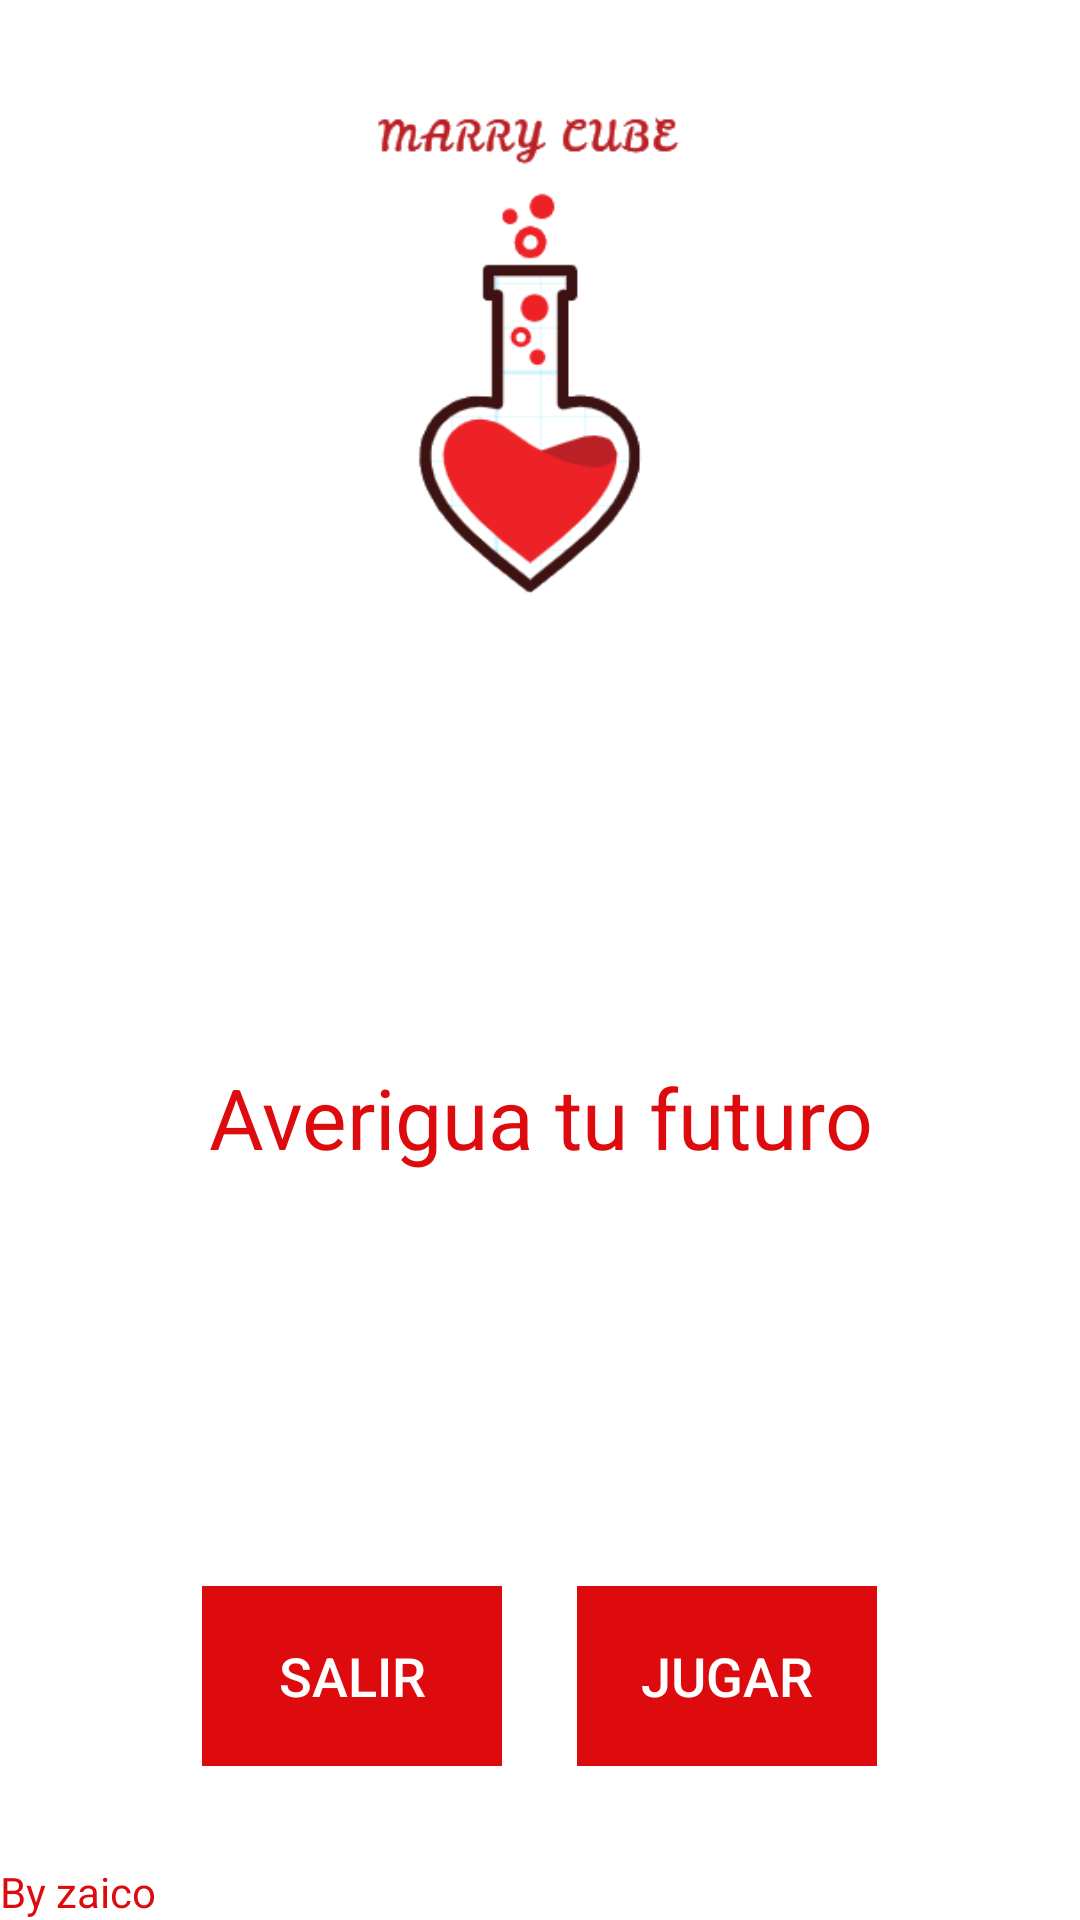

Produce the Android XML layout that renders to this screen, including the resource entries it uses.
<!-- AndroidManifest.xml: application theme AppTheme -->
<!-- res/layout/activity_main.xml -->
<?xml version="1.0" encoding="utf-8"?>
<LinearLayout
    xmlns:android="http://schemas.android.com/apk/res/android"
    xmlns:tools="http://schemas.android.com/tools"
    android:background="@color/colorWhite"

    android:layout_width="match_parent"
    android:layout_height="match_parent"
    android:orientation="vertical"
    tools:context=".MainActivity">
    <ImageView
        android:id="@+id/imageView"
        android:layout_width="match_parent"
        android:layout_height="0dp"
        android:layout_weight="3"
        android:src="@drawable/marrycube" />



    <LinearLayout
        android:layout_width="match_parent"
        android:layout_height="0dp"
        android:layout_weight="3"
        android:orientation="vertical">
        <TextView
            android:layout_width="match_parent"
            android:layout_height="0dp"
            android:layout_weight="1"
            android:gravity="center"
            android:text="@string/msg"
            android:textColor="@color/colorNeutral"
            android:textSize="28dp" />

    </LinearLayout>
    <LinearLayout
        android:layout_width="match_parent"
        android:layout_height="0dp"
        android:layout_weight="1.5"
        android:orientation="horizontal"
        android:gravity="center"
        >
        <Button
            android:id="@+id/Button2"
            style="@style/Widget.AppCompat.Button.Borderless.Colored"
            android:layout_width="100dp"
            android:layout_height="60dp"
            android:background="@color/colorNeutral"
            android:gravity="center"
            android:text="Salir"
            android:onClick="btn_clic"
            android:textColor="@color/colorWhite"
            android:textSize="18sp" />

        <Button
            android:id="@+id/Button"
            style="@style/Widget.AppCompat.Button.Borderless.Colored"
            android:layout_width="100dp"
            android:layout_height="60dp"
            android:background="@color/colorNeutral"
            android:gravity="center"
            android:text="Jugar"
            android:onClick="boton_click"
            android:textColor="@color/colorWhite"
            android:textSize="18sp"
            android:layout_marginLeft="25dp"/>
    </LinearLayout>
    <TextView
        android:layout_width="wrap_content"
        android:layout_height="wrap_content"
        android:text="By zaico"
        android:textColor="@color/colorNeutral"/>
</LinearLayout>
<!-- resources referenced by this layout -->
<resources>
  <color name="colorNeutral">#de0b0e</color>
  <color name="colorWhite">#ffffff</color>
  <!-- drawable marrycube: png bitmap (drawable, 10819 bytes) -->
  <string name="msg">Averigua tu futuro</string>
  <style name="AppTheme" parent="Theme.AppCompat.NoActionBar">
          
          <item name="colorPrimary">@color/colorWhite</item>
          <item name="colorPrimaryDark">@color/colorTransparent</item>
          <item name="colorAccent">@color/colorAccent</item>
  
      </style>
  <color name="colorTransparent">#00ffff44</color>
  <color name="colorAccent">#FF4081</color>
</resources>
